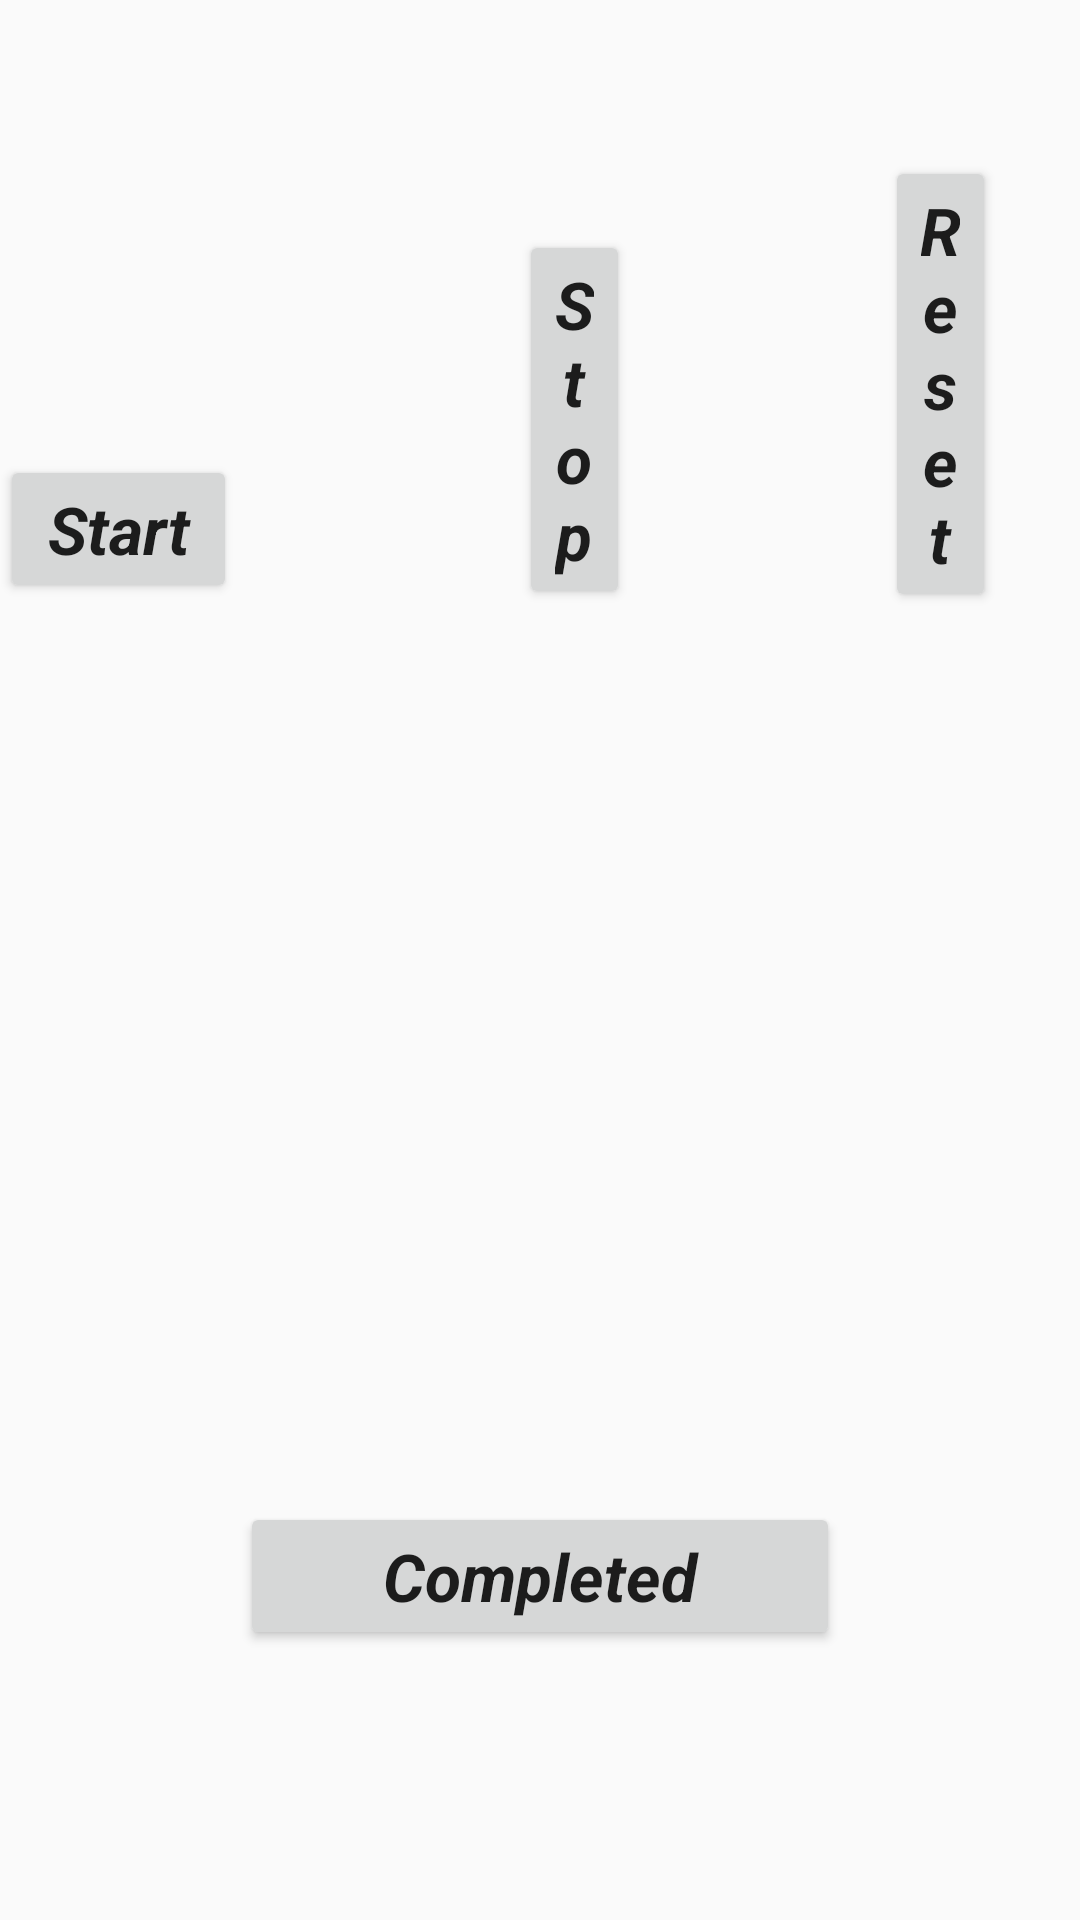

Reconstruct the res/layout file that produces this screen, plus the resources it refers to.
<!-- AndroidManifest.xml: application theme AppTheme -->
<!-- res/layout/activity_set_timer.xml -->
<?xml version="1.0" encoding="utf-8"?>
<layout xmlns:android="http://schemas.android.com/apk/res/android"
    xmlns:tools="http://schemas.android.com/tools">
<RelativeLayout
    android:id="@+id/activity_main"
    android:layout_width="match_parent"
    android:layout_height="match_parent"

    tools:context=".SetTimerActivity">


    <Button
        android:id="@+id/btn_start"
        android:layout_width="wrap_content"
        android:layout_height="wrap_content"
        android:layout_alignParentEnd="true"
        android:layout_alignParentBottom="true"
        android:layout_marginEnd="281dp"
        android:layout_marginBottom="439dp"
        android:text="Start"
        android:textAppearance="?android:attr/textAppearanceLarge"
        android:textStyle="bold|italic" />

    <TextView
        android:id="@+id/textView"
        android:layout_width="wrap_content"
        android:layout_height="wrap_content"
        android:layout_alignParentStart="true"
        android:layout_alignParentEnd="true"
        android:layout_alignParentBottom="true"
        android:layout_marginStart="206dp"
        android:layout_marginEnd="205dp"
        android:layout_marginBottom="558dp"
        android:textAppearance="?android:attr/textAppearanceLarge"
        android:textSize="40sp"
        />

    <Button
        android:id="@+id/btn_completed"
        android:layout_width="249dp"
        android:layout_height="wrap_content"
        android:layout_alignParentStart="true"
        android:layout_alignParentEnd="true"
        android:layout_alignParentBottom="true"
        android:layout_marginStart="80dp"
        android:layout_marginEnd="80dp"
        android:layout_marginBottom="90dp"
        android:text="Completed"
        android:textAppearance="?android:attr/textAppearanceLarge"
        android:textStyle="bold|italic" />

    <Button
        android:id="@+id/btn_stop"
        android:layout_width="wrap_content"
        android:layout_height="wrap_content"
        android:layout_alignParentStart="true"
        android:layout_alignParentEnd="true"
        android:layout_alignParentBottom="true"
        android:layout_marginStart="173dp"
        android:layout_marginEnd="150dp"
        android:layout_marginBottom="437dp"
        android:text="Stop"
        android:textAppearance="?android:attr/textAppearanceLarge"
        android:textStyle="bold|italic" />

    <Button
        android:id="@+id/btn_reset"
        android:layout_width="wrap_content"
        android:layout_height="wrap_content"
        android:layout_alignParentStart="true"
        android:layout_alignParentEnd="true"
        android:layout_alignParentBottom="true"
        android:layout_marginStart="295dp"
        android:layout_marginEnd="28dp"
        android:layout_marginBottom="436dp"
        android:text="Reset"
        android:textAppearance="?android:attr/textAppearanceLarge"
        android:textStyle="bold|italic"/>

</RelativeLayout>
</layout>
<!-- resources referenced by this layout -->
<resources>
  <style name="AppTheme" parent="Theme.AppCompat.Light.DarkActionBar">
          
          <item name="colorPrimary">@color/colorPrimary</item>
          <item name="colorPrimaryDark">@color/colorPrimaryDark</item>
          <item name="colorAccent">@color/colorAccent</item>
      </style>
  <color name="colorPrimary">#E91E63</color>
  <color name="colorPrimaryDark">#C2185B</color>
  <color name="colorAccent">#448AFF</color>
</resources>
